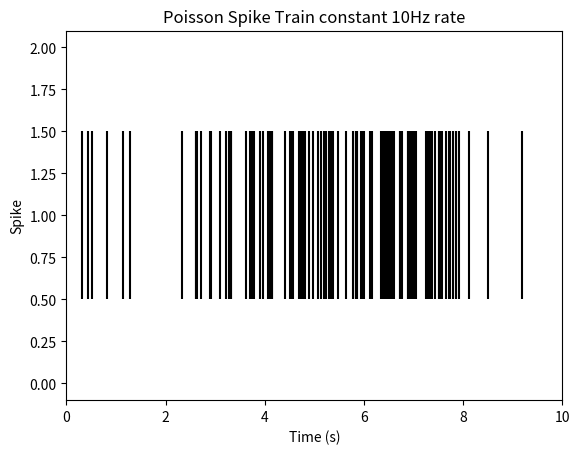

This figure's Python source:
import numpy as np
import matplotlib.pyplot as plt

np.random.seed(42)
T = 10  # total duration in seconds

def generate_inhomogeneous_poisson_spikes(rate_func, T, dt=0.001):
    """
    Generate spike times for a neuron with a time-dependent firing rate using an inhomogeneous Poisson process.

    Parameters:
    rate_func (function): Function that gives the firing rate at time t (spikes per second).
    T (float): Total duration of the simulation (seconds).
    dt (float): Time step for simulation (seconds).

    Returns:
    spike_times (list): List of spike times.
    """
    spike_times = []
    t = 0

    while t < T:
        rate = rate_func(t)
        if rate * dt > np.random.rand():
            spike_times.append(t)
        t += dt

    return np.array(spike_times)

def gaussian_rate(t, peak_time=T/2, sigma=1.5, max_rate=20):
    return max_rate * np.exp(-0.5 * ((t - peak_time) / sigma) ** 2)

def double_gaussian_rate(t, peaks=(1.0, T-1), sigma=1, max_rate=20):
    rate = 0.0
    for peak in peaks:
        rate += max_rate * np.exp(-0.5 * ((t - peak) / sigma) ** 2)
    return rate

def r_constant(t, rate = 10.0):
    return rate

spike_timesA = generate_inhomogeneous_poisson_spikes(gaussian_rate, T)
spike_timesB = generate_inhomogeneous_poisson_spikes(double_gaussian_rate, T)
spike_timesC = generate_inhomogeneous_poisson_spikes(r_constant, T)

# Plotting the spike train
plt.eventplot(spike_timesA, orientation='horizontal', colors='black')
plt.xlabel('Time (s)')
plt.xlim([0, T])
plt.ylabel('Spike')
plt.title(f'Poisson Spike Train Gaussian Peak at {T/2}s')
plt.show()

# plt.eventplot(spike_timesB, orientation='horizontal', colors='black')
# plt.xlabel('Time (s)')
# plt.ylabel('Spike')
# plt.xlim([0, T])
# plt.title(f'Poisson Spike Train Gaussian Peak at {1}s, {T-1}s')
# plt.show()

# plt.eventplot(spike_timesC, orientation='horizontal', colors='black')
# plt.xlabel('Time (s)')
# plt.ylabel('Spike')
# plt.xlim([0, T])
# plt.title(f'Poisson Spike Train constant 10Hz rate')
# plt.show()

def jitter(original_data, variance):
    noise = np.random.normal(loc=0, scale=variance, size=original_data.shape)
    noisy_data = original_data + noise
    filtered_data = noisy_data[(noisy_data >= 0) & (noisy_data <= T)]
    return filtered_data

spike_timesA_jitter = jitter(spike_timesA, variance=1)
spike_timesB_jitter = jitter(spike_timesA, variance=4.0)

# plt.eventplot(spike_timesA_jitter, orientation='horizontal', colors='black')
# plt.xlabel('Time (s)')
# plt.ylabel('Spike')
# plt.xlim([0, T])
# plt.title(f'Poisson Spike Train constant 10Hz rate')
# plt.show()
#
# plt.eventplot(spike_timesB_jitter, orientation='horizontal', colors='black')
# plt.xlabel('Time (s)')
# plt.ylabel('Spike')
# plt.xlim([0, T])
# plt.title(f'Poisson Spike Train constant 10Hz rate')
# plt.show()

def deletion(original_data, prob):
    deletion_prob = np.random.uniform(low=0.0, high=1.0, size=original_data.shape)
    filtered_data = original_data[deletion_prob > prob]
    return filtered_data

# spike_timesC_deletion = deletion(spike_timesC, prob=0.5)
# plt.eventplot(spike_timesC_deletion, orientation='horizontal', colors='black')
# plt.xlabel('Time (s)')
# plt.ylabel('Spike')
# plt.xlim([0, T])
# plt.title(f'Poisson Spike Train constant 10Hz rate')
# plt.show()


def add_random_spike_times(spike_times, T, noise_rate_hz=1):
    # Estimate number of noise spikes
    expected_noise_spikes = np.random.poisson(noise_rate_hz * T )

    # Sample random times uniformly in the window
    noise_spike_times = np.random.uniform(0, T, expected_noise_spikes)

    # Combine and sort
    all_spike_times = np.concatenate([spike_times, noise_spike_times])
    all_spike_times.sort()

    return all_spike_times

# spike_timesA_insertion = add_random_spike_times(spike_timesA, T)
# plt.eventplot(spike_timesA_insertion, orientation='horizontal', colors='black')
# plt.xlabel('Time (s)')
# plt.ylabel('Spike')
# plt.xlim([0, T])
# plt.title(f'Poisson Spike Train constant 10Hz rate')
# plt.show()

# Noise in the Gaussian variance
def time_warping(original_data, means, scale):
    # return original_data + (original_data - mean) * scale

    signed_differences = original_data[:, np.newaxis] - means[np.newaxis, :]

    # Find the index of the mean with the smallest absolute difference
    min_indices = np.argmin(np.abs(signed_differences), axis=1)

    # Use the indices to extract the signed distance
    signed_min_distances = signed_differences[np.arange(len(original_data)), min_indices]

    noisy_data = original_data + signed_min_distances * scale

    filtered_data = noisy_data[(noisy_data >= 0) & (noisy_data <= T)]

    return filtered_data

# spike_timesA_insertion = time_warping(spike_timesC, np.array([1,5,9]), 0.3)
# plt.eventplot(spike_timesA_insertion, orientation='horizontal', colors='black')
# plt.xlabel('Time (s)')
# plt.ylabel('Spike')
# plt.xlim([0, T])
# plt.title(f'Poisson Spike Train constant 10Hz rate')
# plt.show()

def shift(original_data, dt):
    noisy_data = original_data + dt

    filtered_data = noisy_data[(noisy_data >= 0) & (noisy_data <= T)]

    return filtered_data

spike_timesA_insertion = shift(spike_timesB, -2.0)
plt.eventplot(spike_timesA_insertion, orientation='horizontal', colors='black')
plt.xlabel('Time (s)')
plt.ylabel('Spike')
plt.xlim([0, T])
plt.title(f'Poisson Spike Train constant 10Hz rate')
plt.show()